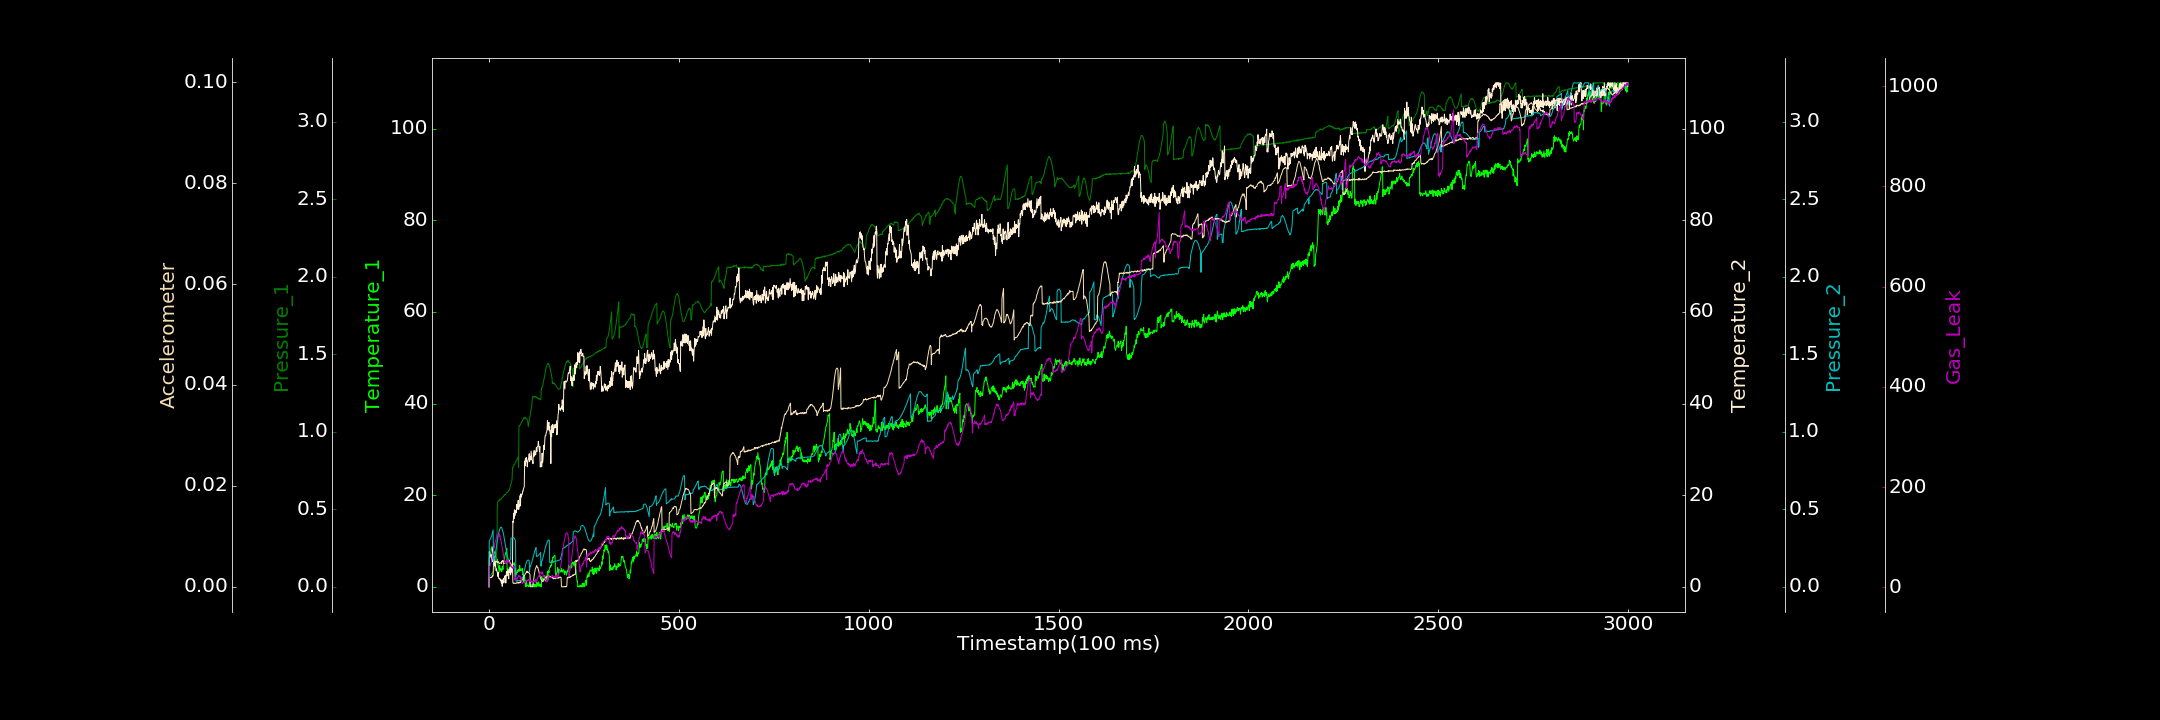

Values plotted in this chart, from the file beside it:
0.000000000, 0.039012629, 0.000777690, 0.000000000, 0.000522615, 0.000000000, 0.813099591
1, 5.99, 0.07007, 7.673, 0.298, 0.001824, 40.6
2, 6.789, 0.07259, 6.33, 0.3018, 0.001825, 41.48
3, 7.36, 0.07394, 6.665, 0.3051, 0.001863, 42.18
4, 7.034, 0.07441, 6.839, 0.3093, 0.00179, 46.37
5, 7.476, 0.07578, 7.039, 0.3157, 0.001811, 47.82
6, 8.293, 0.07963, 7.137, 0.3224, 0.001943, 49.77
7, 8.718, 0.08577, 6.299, 0.3265, 0.001838, 52.49
8, 8.693, 0.08417, 5.527, 0.3367, 0.001899, 55.2
9, 7.881, 0.08903, 6.463, 0.3482, 0.002191, 60.34
10, 8.064, 0.08841, 8.33, 0.358, 0.00208, 66.68
11, 8.8, 0.09992, 5.411, 0.3675, 0.002186, 69.35
12, 8.105, 0.1024, 5.966, 0.1561, 0.004674, 71.26
13, 7.55, 0.1084, 5.292, 0.1655, 0.004819, 78.97
14, 7.622, 0.1194, 4.708, 0.1767, 0.004846, 78.66
15, 7.303, 0.1276, 6.692, 0.189, 0.004882, 84.33
16, 7.114, 0.129, 4.492, 0.2023, 0.004971, 89.28
17, 6.777, 0.1381, 5.234, 0.2156, 0.005048, 92.28
18, 6.901, 0.1455, 4.219, 0.2329, 0.004998, 92.81
19, 6.394, 0.1536, 3.519, 0.2485, 0.005066, 98.56
20, 5.701, 0.2212, 3.898, 0.2638, 0.004886, 99.24
21, 5.447, 0.2265, 3.381, 0.2776, 0.005014, 103.4
22, 5.991, 0.4992, 3.188, 0.2951, 0.005042, 105
23, 5.179, 0.5466, 2.297, 0.3122, 0.004855, 105.7
24, 4.598, 0.5496, 3.189, 0.3254, 0.005033, 106.7
25, 4.491, 0.554, 2.285, 0.3375, 0.004786, 105.8
26, 3.869, 0.5537, 1.787, 0.3495, 0.004706, 103.4
27, 3.18, 0.5575, 1.801, 0.363, 0.004714, 105.9
28, 4.652, 0.5628, 1.868, 0.3705, 0.004606, 101.9
29, 3.729, 0.5592, 1.514, 0.3751, 0.004714, 102.6
30, 3.846, 0.5641, 1.48, 0.3815, 0.004768, 94.88
31, 4.024, 0.5647, 1.672, 0.3843, 0.004759, 96.02
32, 3.433, 0.5666, 1.021, 0.3852, 0.004687, 91.34
33, 3.629, 0.5708, 0.7829, 0.3834, 0.004591, 88.82
34, 3.363, 0.574, 1.465, 0.3798, 0.005103, 82.45
35, 4.414, 0.5745, 0.09706, 0.3714, 0.00493, 80.63
36, 4.171, 0.5787, 1.222, 0.3626, 0.005211, 72.86
37, 3.793, 0.581, 1.527, 0.3542, 0.005064, 72.13
38, 4.964, 0.5822, 1.802, 0.3456, 0.005114, 65.18
39, 5.726, 0.5886, 0.8252, 0.3307, 0.004594, 60.22
40, 5.635, 0.5877, 1.099, 0.318, 0.004654, 56.77
41, 6.292, 0.5931, 2.3, 0.3026, 0.004608, 48.08
42, 6.756, 0.5967, 2.236, 0.2892, 0.004809, 51.24
43, 7.126, 0.5957, 2.456, 0.274, 0.004772, 50.79
44, 7.41, 0.5955, 0.8216, 0.2591, 0.004861, 49.55
45, 7.358, 0.5997, 0.9534, 0.2432, 0.004708, 50.83
46, 7.772, 0.6056, 3.344, 0.2307, 0.004897, 49.02
47, 8.389, 0.6073, 3.367, 0.2169, 0.004844, 53.95
48, 3.263, 0.6088, 2.42, 0.2051, 0.005005, 49.37
49, 3.52, 0.6088, 3.067, 0.1939, 0.004978, 50.18
50, 3.912, 0.6134, 3.74, 0.1828, 0.005122, 50.87
51, 3.766, 0.6153, 2.453, 0.1786, 0.005101, 53.72
52, 2.934, 0.6201, 1.75, 0.1761, 0.005028, 50.37
53, 3.609, 0.6256, 3.441, 0.1705, 0.005257, 50.64
54, 4.251, 0.6258, 3.698, 0.1709, 0.005016, 48.66
55, 3.651, 0.6383, 3.14, 0.1716, 0.004898, 46.96
56, 4.587, 0.644, 4.175, 0.1745, 0.00478, 45.79
57, 4.066, 0.6571, 2.601, 0.1789, 0.004533, 45.53
58, 3.649, 0.6621, 3.399, 0.3144, 0.004569, 42.33
59, 3.434, 0.6722, 4.661, 0.3147, 0.004344, 40.19
60, 4.67, 0.6819, 3.198, 0.3149, 0.004185, 41.31
... 2,939 more rows
